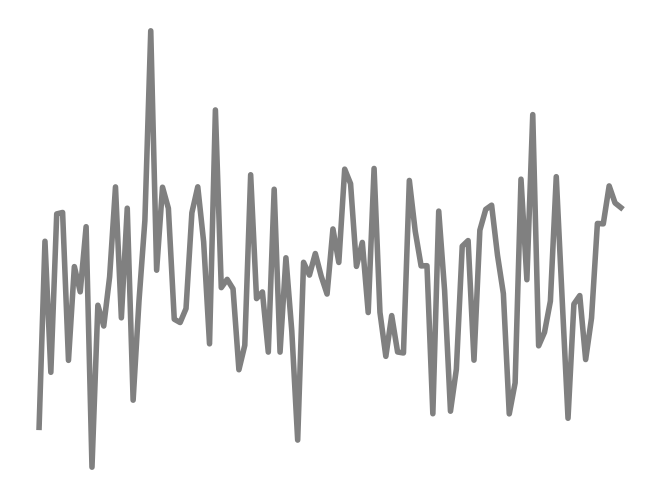

The script that saved this image:
import numpy as np
import matplotlib.pyplot as plt

# Parameters
duration = 1.0      # seconds
fs = 100           # sampling rate, Hz
N = int(duration * fs)  # total number of samples

# Generate white noise
white_noise = np.random.normal(0, 1, N)

# Time array for plotting
t = np.linspace(0, duration, N, endpoint=False)

# Plot the white noise curve only, no axes or labels
fig, ax = plt.subplots()
# Use a grey color similar to the label in your image
ax.plot(t, white_noise, color='gray', linewidth=4)
ax.axis('off')
plt.subplots_adjust(left=0, right=1, top=1, bottom=0)
plt.savefig('white_noise_curve.svg', bbox_inches='tight', pad_inches=0, dpi=300)
plt.close()
